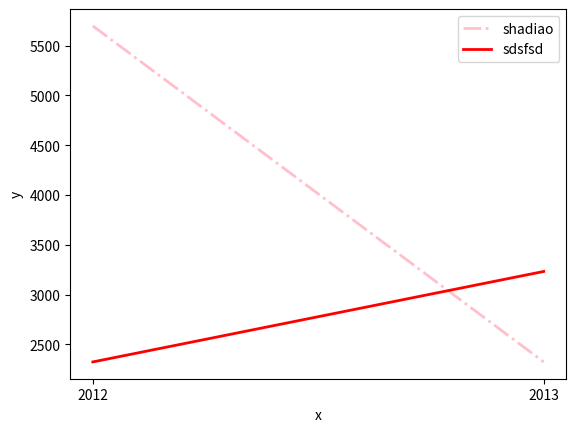

The script that saved this image:
import matplotlib.pyplot as plt
import matplotlib.font_manager as fm        #字体管理器
#my_font = fm.FontProperties(fname="C:\Windows\Fonts\msyh.ttf")          #中文字体路径
x_data = ['2012', '2013']
y_data1 = [5699, 2323]          #param of plot should be list
y_data2 = [2323, 3232]
x1 = plt.plot(x_data, y_data1, color = 'pink', linewidth = 2.0, linestyle = '-.', label = 'shadiao')    #set format
x2 = plt.plot(x_data, y_data2, color = 'red', linewidth = 2.0, linestyle = '-', label = 'sdsfsd')
#plt.plot(x_data,y_data1,x_data,y_data2)
plt.legend(loc = 'best' )                   #set location
plt.xlabel("x")
plt.ylabel("y")     #set y name

plt.show()